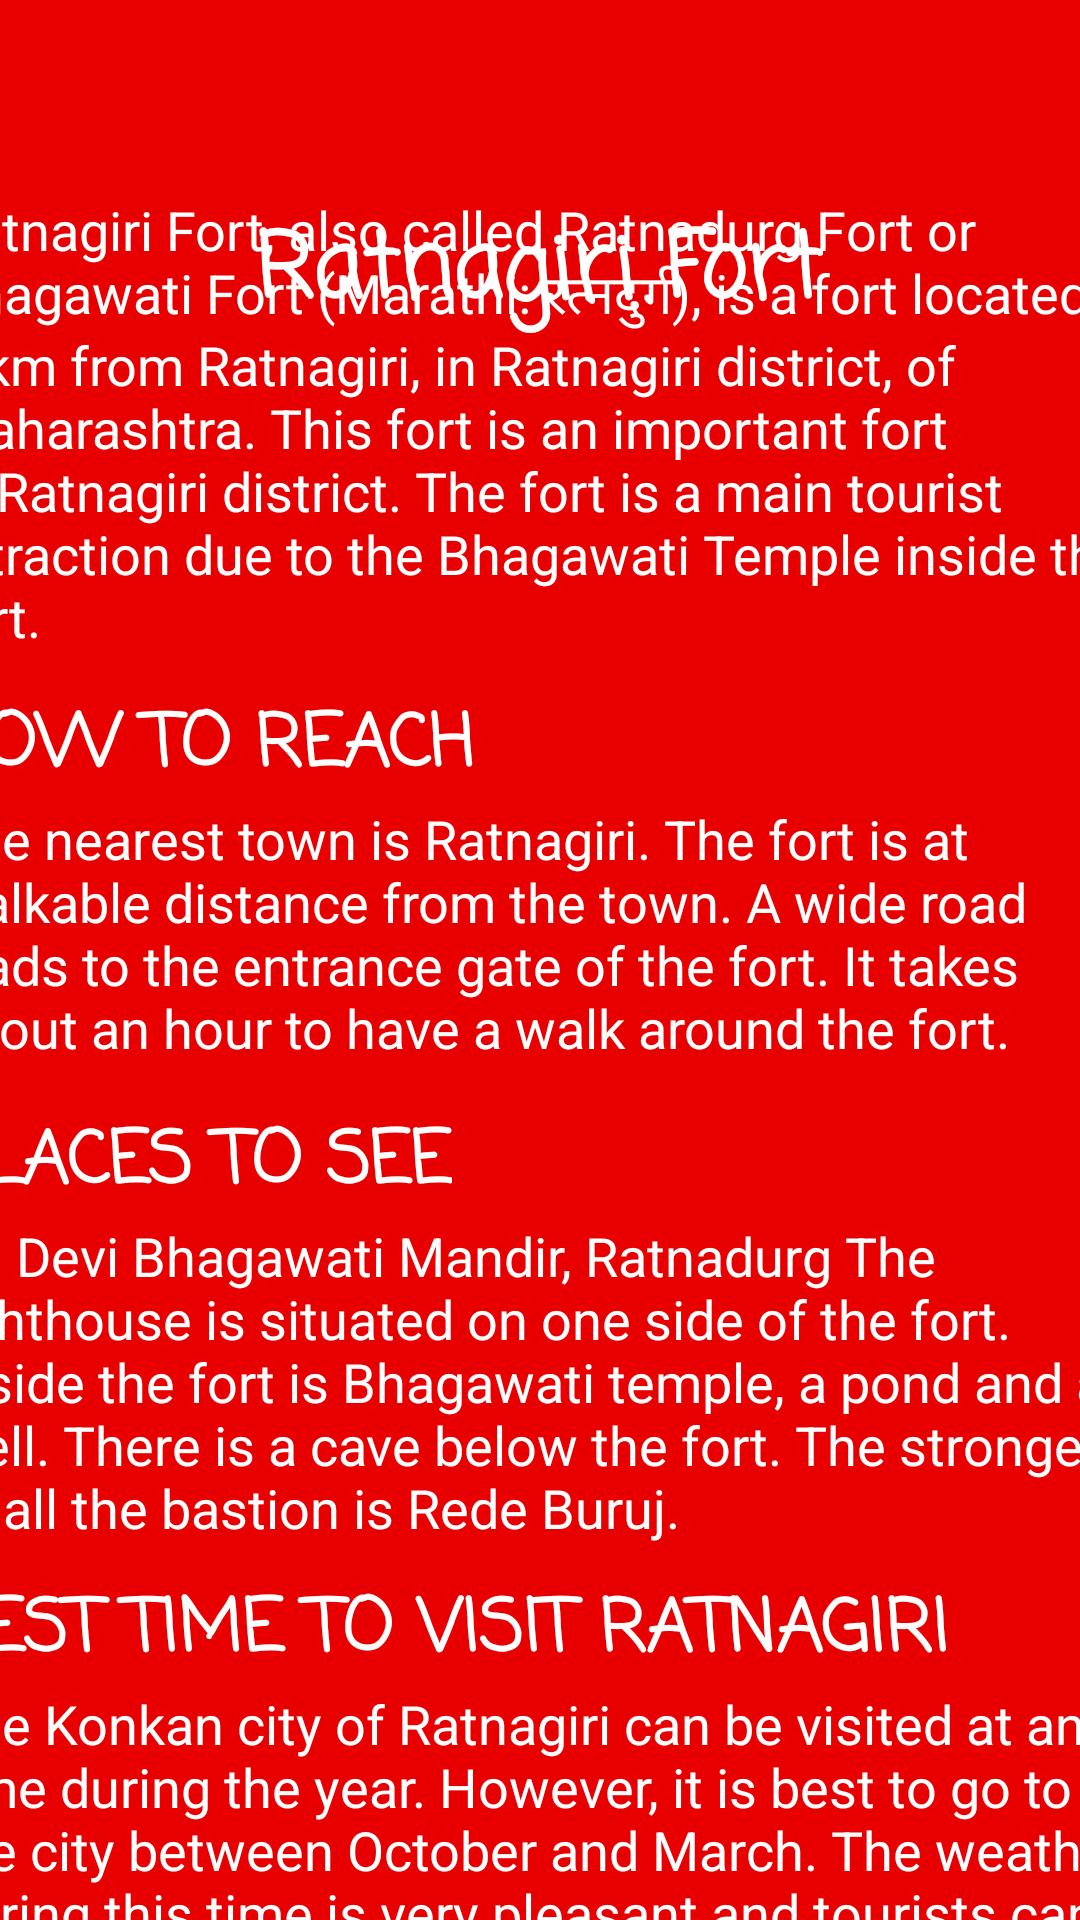

Android layout source for this screen:
<!-- AndroidManifest.xml: application theme Theme.TrailFinder -->
<!-- res/layout/activity_ratnagiri_fort.xml -->
<?xml version="1.0" encoding="utf-8"?>
<androidx.constraintlayout.widget.ConstraintLayout xmlns:android="http://schemas.android.com/apk/res/android"
    xmlns:app="http://schemas.android.com/apk/res-auto"
    xmlns:tools="http://schemas.android.com/tools"
    android:layout_width="match_parent"
    android:layout_height="match_parent"
    android:background="#E80000"
    tools:context=".RatnagiriFortActivity">

    <TextView
        android:id="@+id/textView24"
        android:layout_width="wrap_content"
        android:layout_height="wrap_content"
        android:layout_marginTop="68dp"
        android:fontFamily="casual"
        android:text="Ratnagiri Fort"
        android:textColor="#FFFFFF"
        android:textSize="30sp"
        android:textStyle="bold"
        app:layout_constraintEnd_toEndOf="parent"
        app:layout_constraintHorizontal_bias="0.498"
        app:layout_constraintStart_toStartOf="parent"
        app:layout_constraintTop_toTopOf="parent" />

    <ScrollView
        android:layout_width="401dp"
        android:layout_height="582dp"
        app:layout_constraintBottom_toBottomOf="parent"
        app:layout_constraintEnd_toEndOf="parent"
        app:layout_constraintStart_toStartOf="parent"
        app:layout_constraintTop_toBottomOf="@+id/textView24"
        app:layout_constraintVertical_bias="0.888">

        <LinearLayout
            android:layout_width="match_parent"
            android:layout_height="wrap_content"
            android:orientation="vertical">

            <TextView
                android:id="@+id/textView25"
                android:layout_width="match_parent"
                android:layout_height="166dp"
                android:text="Ratnagiri Fort, also called Ratnadurg Fort or Bhagawati Fort (Marathi: रत्नदुर्ग), is a fort located 2 km from Ratnagiri, in Ratnagiri district, of Maharashtra. This fort is an important fort in Ratnagiri district. The fort is a main tourist attraction due to the Bhagawati Temple inside the fort."
                android:textColor="#FFFFFF"
                android:textSize="18sp" />

            <TextView
                android:id="@+id/textView26"
                android:layout_width="wrap_content"
                android:layout_height="wrap_content"
                android:fontFamily="casual"
                android:text="HOW TO REACH"
                android:textColor="#FFFFFF"
                android:textSize="24sp"
                android:textStyle="bold" />

            <TextView
                android:id="@+id/textView27"
                android:layout_width="match_parent"
                android:layout_height="102dp"
                android:text="The nearest town is Ratnagiri. The fort is at walkable distance from the town. A wide road leads to the entrance gate of the fort. It takes about an hour to have a walk around the fort."
                android:textColor="#FFFFFF"
                android:textSize="18sp" />

            <TextView
                android:id="@+id/textView28"
                android:layout_width="wrap_content"
                android:layout_height="wrap_content"
                android:fontFamily="casual"
                android:text="PLACES TO SEE"
                android:textColor="#FFFFFF"
                android:textSize="24sp"
                android:textStyle="bold" />

            <TextView
                android:id="@+id/textView29"
                android:layout_width="wrap_content"
                android:layout_height="119dp"
                android:text="Sri Devi Bhagawati Mandir, Ratnadurg The lighthouse is situated on one side of the fort. Inside the fort is Bhagawati temple, a pond and a well. There is a cave below the fort. The strongest of all the bastion is Rede Buruj."
                android:textColor="#FFFFFF"
                android:textSize="18sp" />

            <TextView
                android:id="@+id/textView30"
                android:layout_width="wrap_content"
                android:layout_height="wrap_content"
                android:fontFamily="casual"
                android:text="BEST TIME TO VISIT RATNAGIRI"
                android:textColor="#FFFFFF"
                android:textSize="24sp"
                android:textStyle="bold" />

            <TextView
                android:id="@+id/textView31"
                android:layout_width="match_parent"
                android:layout_height="wrap_content"
                android:text="The Konkan city of Ratnagiri can be visited at any time during the year. However, it is best to go to the city between October and March. The weather during this time is very pleasant and tourists can be assured to have a comfortable and enjoyable stay at Ratnagiri. Following are brief descriptions of the general weather front of Ratnagiri, through the different seasons:"
                android:textColor="#FFFFFF"
                android:textSize="18sp" />

            <TextView
                android:id="@+id/textView32"
                android:layout_width="wrap_content"
                android:layout_height="wrap_content"
                android:fontFamily="casual"
                android:text="SHOPPING IN RATNAGIRI"
                android:textColor="#FFFFFF"
                android:textSize="24sp"
                android:textStyle="bold" />

            <TextView
                android:id="@+id/textView33"
                android:layout_width="match_parent"
                android:layout_height="86dp"
                android:fontFamily="sans-serif"
                android:text="Ratnagiri is famous for Haapus Aam (Alphonso Mango). You can buy Cashews, mangoes, aam panna, kokum sharbhat, sandan and amboli."
                android:textColor="#FFFFFF"
                android:textSize="18sp" />
        </LinearLayout>
    </ScrollView>
</androidx.constraintlayout.widget.ConstraintLayout>
<!-- resources referenced by this layout -->
<resources>
  <style name="Theme.TrailFinder" parent="Theme.MaterialComponents.DayNight.DarkActionBar">
          
          <item name="colorPrimary">@color/purple_500</item>
          <item name="colorPrimaryVariant">@color/purple_700</item>
          <item name="colorOnPrimary">@color/white</item>
          
          <item name="colorSecondary">@color/teal_200</item>
          <item name="colorSecondaryVariant">@color/teal_700</item>
          <item name="colorOnSecondary">@color/black</item>
          
          <item name="android:statusBarColor" tools:targetApi="l">?attr/colorPrimaryVariant</item>
          
      </style>
  <!-- not gathered from this repository: default colours our renderer supplied (Android Studio template values) -->
  <color name="purple_500">#FF6200EE</color>
  <color name="purple_700">#FF3700B3</color>
  <color name="teal_200">#FF03DAC5</color>
  <color name="teal_700">#FF018786</color>
  <color name="black">#FF000000</color>
  <color name="white">#FFFFFFFF</color>
</resources>
